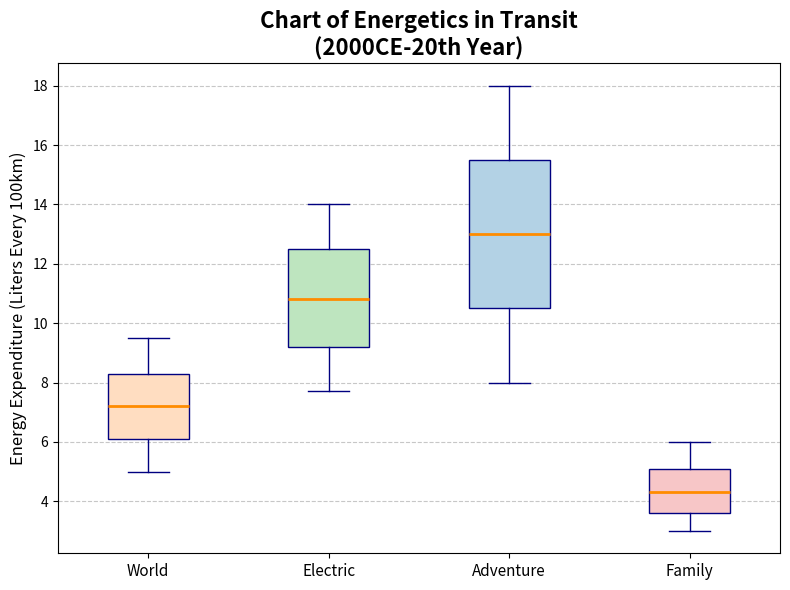

The script that saved this image:
import matplotlib.pyplot as plt
import numpy as np

# Data for fuel consumption (liters per 100km) for different vehicle types from 2000 to 2020
sedans = [9.5, 9.2, 8.9, 8.7, 8.5, 8.3, 8.0, 7.8, 7.6, 7.4, 7.2, 7.0, 6.8, 6.5, 6.3, 6.1, 5.9, 5.7, 5.5, 5.3, 5.0]
suvs = [14.0, 13.8, 13.5, 13.2, 12.8, 12.5, 12.2, 11.8, 11.5, 11.2, 10.8, 10.5, 10.2, 9.8, 9.5, 9.2, 8.9, 8.6, 8.3, 8.0, 7.7]
evs = [18.0, 17.5, 17.0, 16.5, 16.0, 15.5, 15.0, 14.5, 14.0, 13.5, 13.0, 12.5, 12.0, 11.5, 11.0, 10.5, 10.0, 9.5, 9.0, 8.5, 8.0]
hybrids = [6.0, 5.8, 5.6, 5.5, 5.3, 5.1, 5.0, 4.8, 4.7, 4.5, 4.3, 4.2, 4.0, 3.9, 3.8, 3.6, 3.5, 3.4, 3.2, 3.1, 3.0]

data = [sedans, suvs, evs, hybrids]
labels = ['World', 'Electric', 'Adventure', 'Family']

fig, ax = plt.subplots(figsize=(8, 6))

box = ax.boxplot(data, vert=True, patch_artist=True, notch=False,
                 boxprops=dict(facecolor='lightblue', color='navy'),
                 whiskerprops=dict(color='navy'),
                 capprops=dict(color='navy'),
                 medianprops=dict(color='darkorange', linewidth=2),
                 flierprops=dict(markerfacecolor='red', marker='o', markersize=8, linestyle='none'))

colors = ['#FFDDC1', '#BEE5BF', '#B3D2E5', '#F7C6C7']
for patch, color in zip(box['boxes'], colors):
    patch.set_facecolor(color)

# Title and labels
ax.set_title("Chart of Energetics in Transit\n(2000CE-20th Year)", fontsize=16, fontweight='bold')
ax.set_ylabel("Energy Expenditure (Liters Every 100km)", fontsize=12)
ax.set_xticks(ticks=[1, 2, 3, 4])
ax.set_xticklabels(labels, fontsize=11)

ax.grid(axis='y', linestyle='--', alpha=0.7)

plt.tight_layout()

plt.show()
